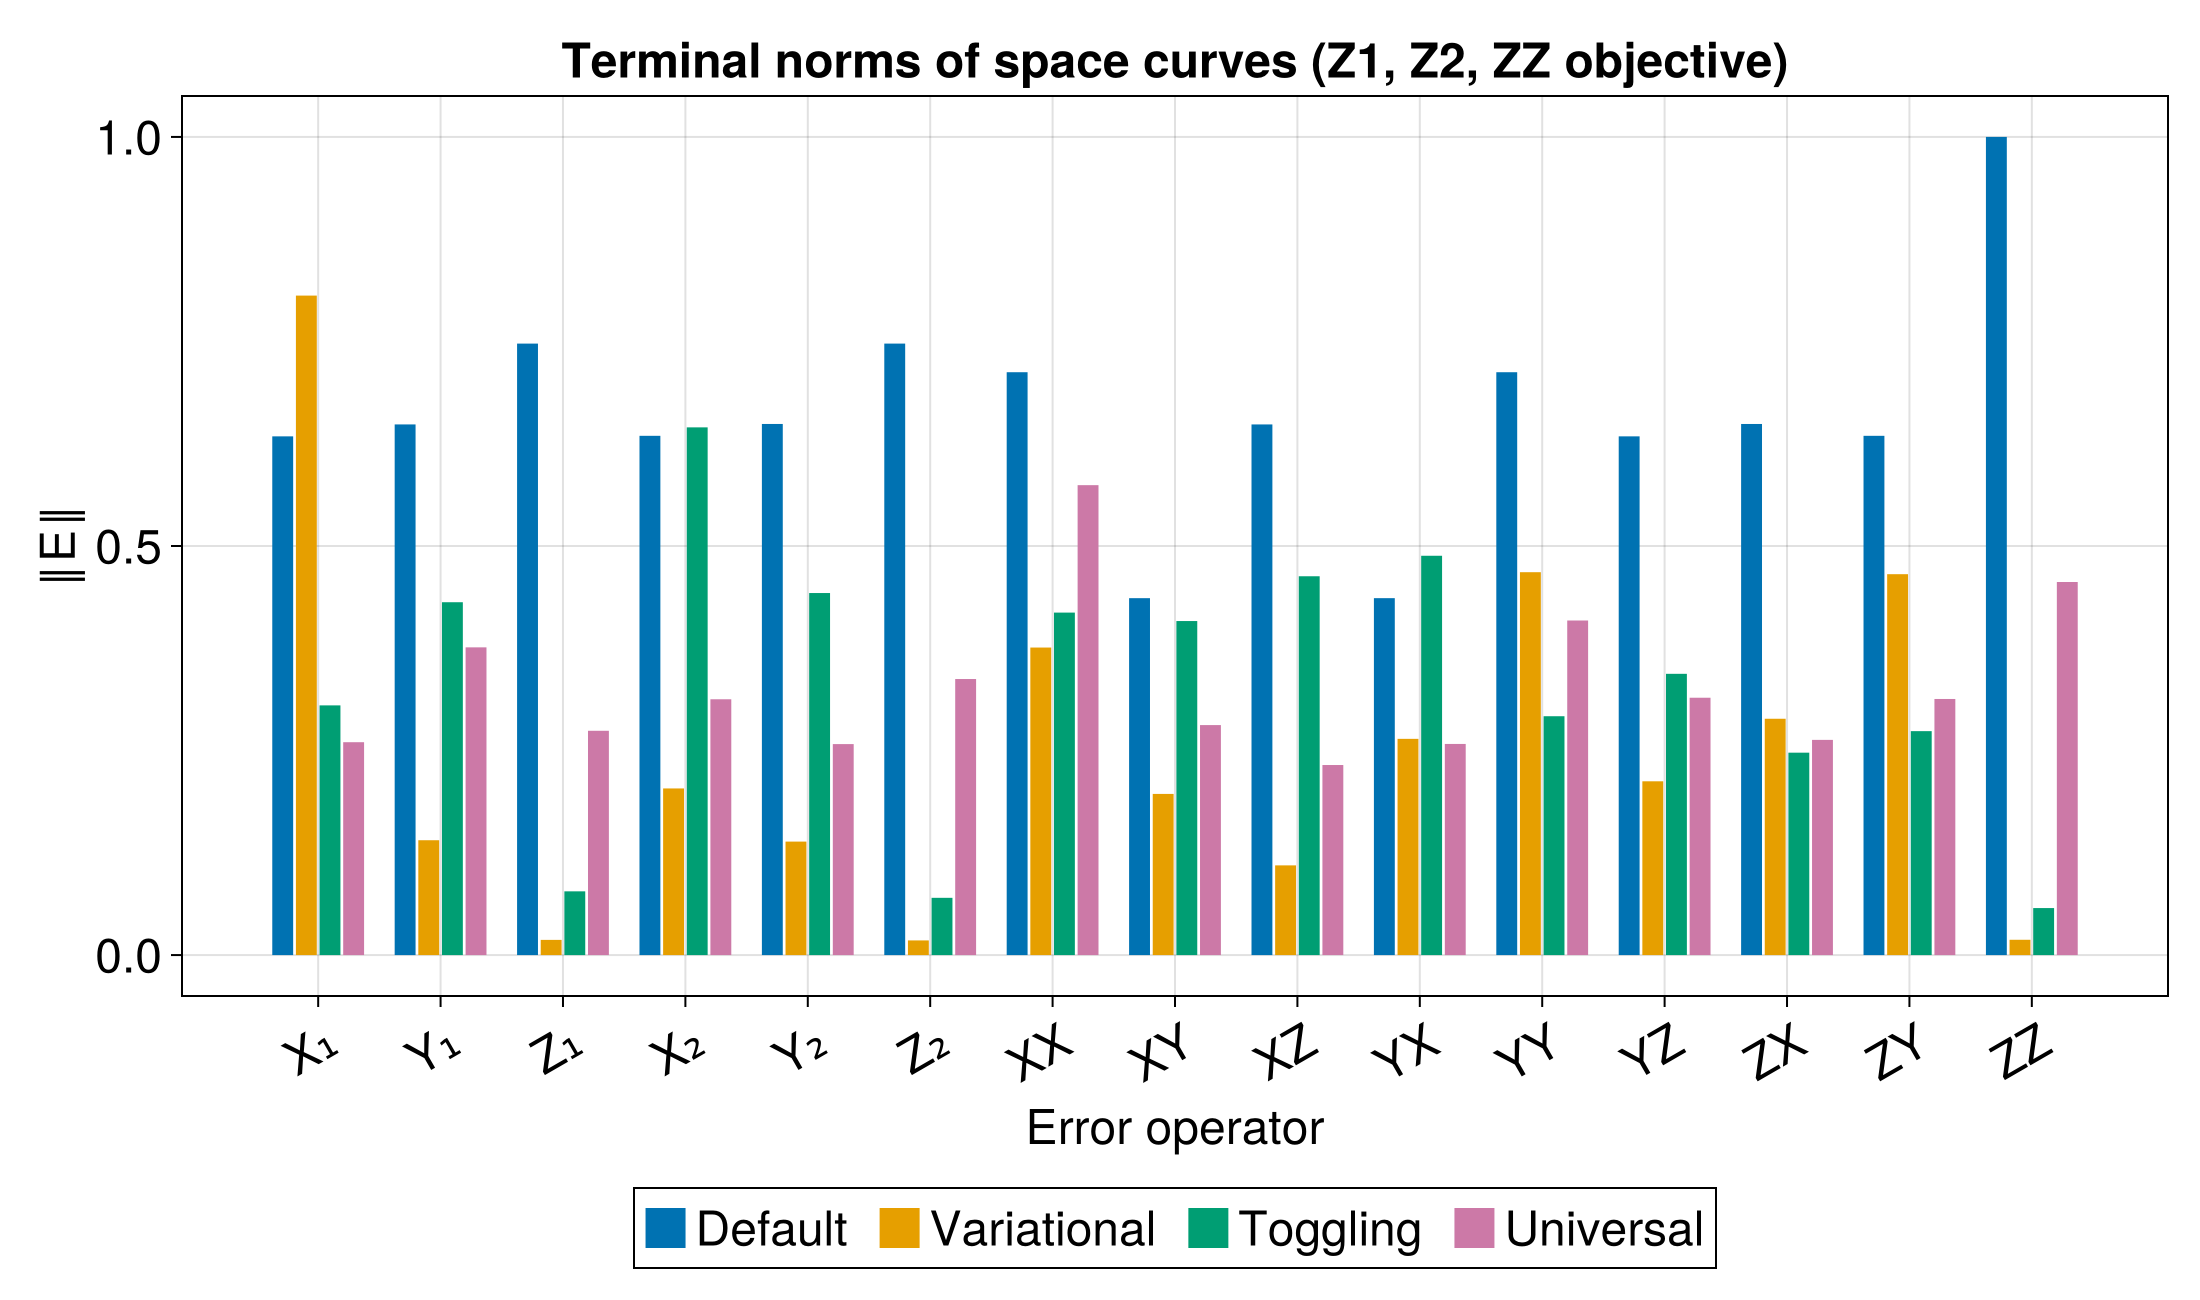

The data file committed next to this chart (first rows):
Error, Default, Variational, Toggling, Universal
X₁, 0.634, 0.8061, 0.3052, 0.2602
Y₁, 0.6486, 0.1404, 0.4313, 0.3761
Z₁, 0.7474, 0.01858, 0.07792, 0.2742
X₂, 0.6347, 0.2037, 0.645, 0.3127
Y₂, 0.6492, 0.1387, 0.4425, 0.2579
Z₂, 0.7474, 0.01793, 0.06999, 0.3374
XX, 0.7124, 0.3759, 0.4186, 0.5744
XY, 0.4362, 0.197, 0.4083, 0.2811
XZ, 0.6486, 0.1097, 0.463, 0.2323
YX, 0.4363, 0.2643, 0.4881, 0.2581
YY, 0.7124, 0.468, 0.292, 0.4089
YZ, 0.634, 0.2124, 0.3438, 0.3146
ZX, 0.6492, 0.2889, 0.2474, 0.263
ZY, 0.6347, 0.4656, 0.2737, 0.313
ZZ, 1, 0.01872, 0.05748, 0.456
